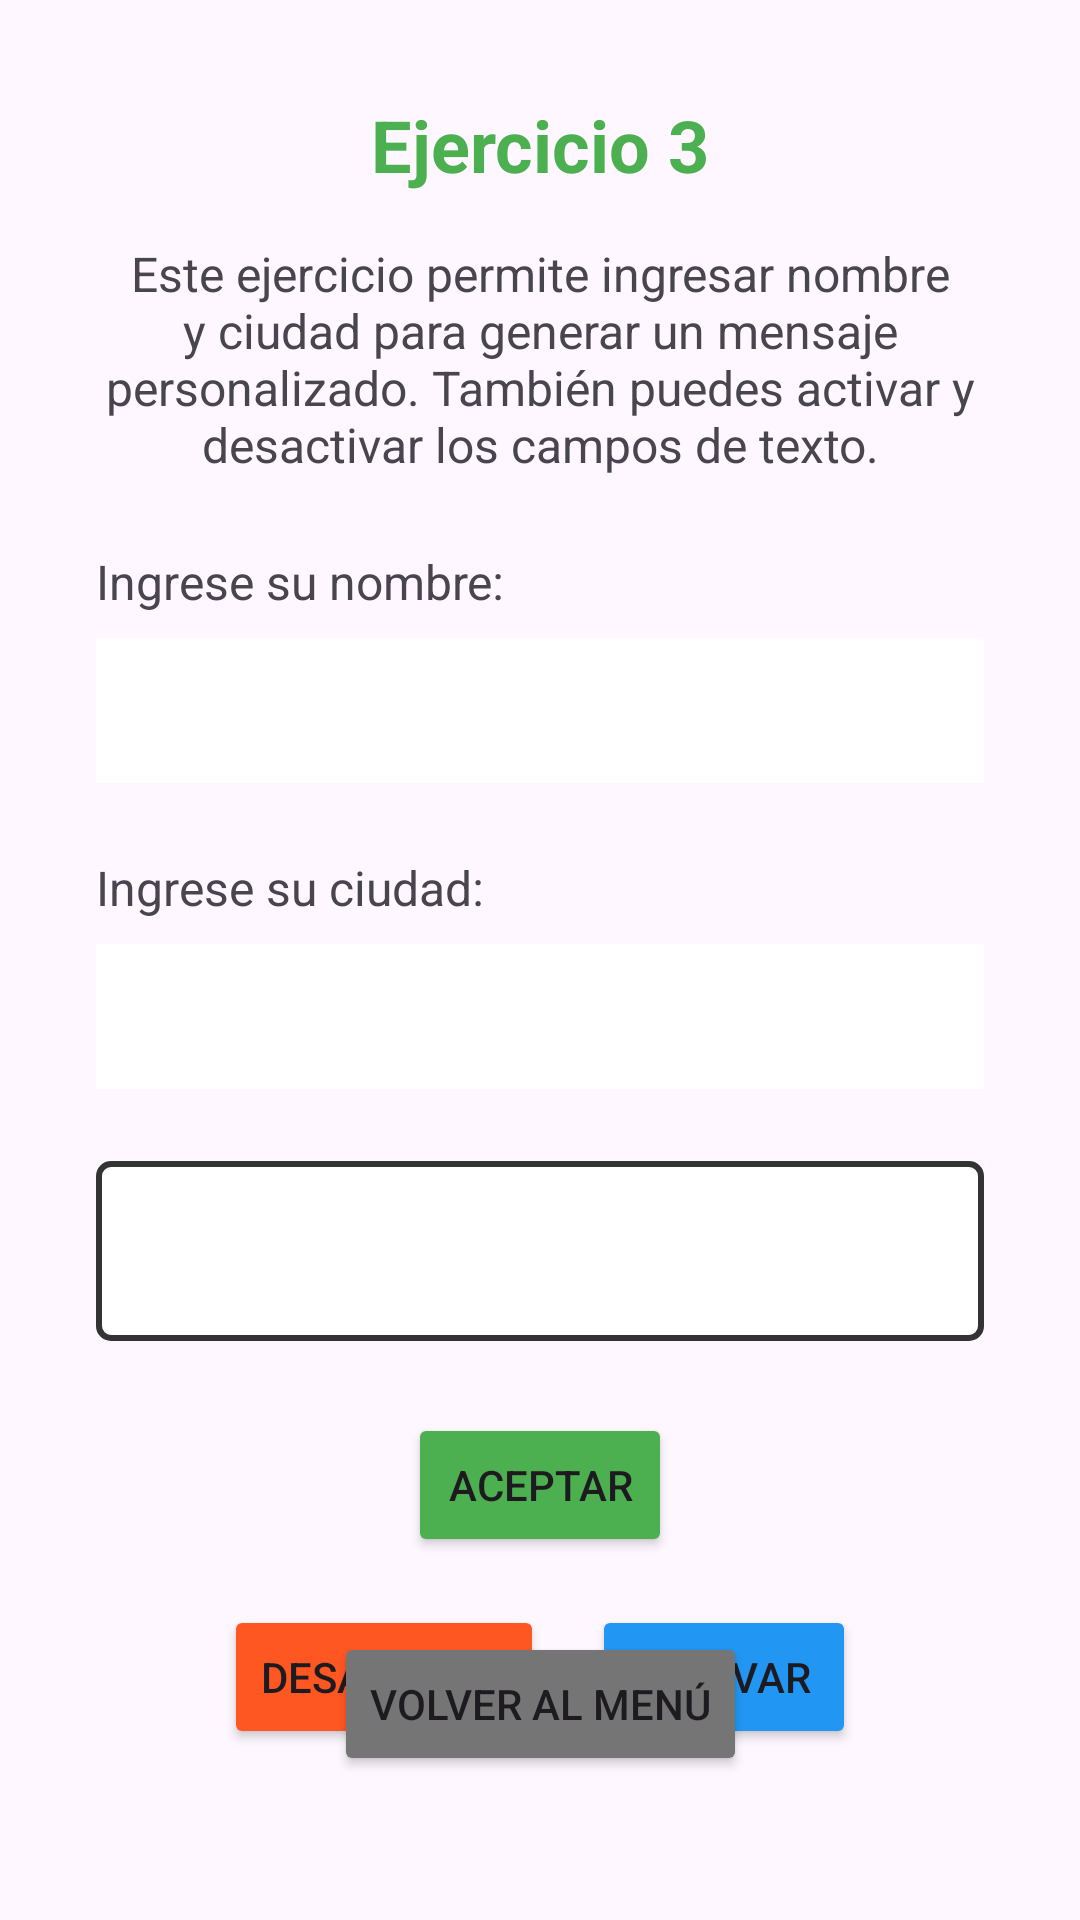

Android layout source for this screen:
<!-- AndroidManifest.xml: application theme Theme.AndroidSkillsPortfolio -->
<!-- res/layout/activity_ejercicio10.xml -->
<?xml version="1.0" encoding="utf-8"?>

<androidx.constraintlayout.widget.ConstraintLayout
    xmlns:android="http://schemas.android.com/apk/res/android"
    xmlns:app="http://schemas.android.com/apk/res-auto"
    xmlns:tools="http://schemas.android.com/tools"
    android:layout_width="match_parent"
    android:layout_height="match_parent"
    android:padding="32dp"
    tools:context=".Ejercicio10Activity">

    <TextView
        android:id="@+id/tvTitulo"
        android:layout_width="wrap_content"
        android:layout_height="wrap_content"
        android:text="Ejercicio 3"
        android:textSize="24sp"
        android:textStyle="bold"
        android:textColor="#4CAF50"
        app:layout_constraintTop_toTopOf="parent"
        app:layout_constraintStart_toStartOf="parent"
        app:layout_constraintEnd_toEndOf="parent"
        android:layout_marginBottom="16dp"/>

    <TextView
        android:id="@+id/tvDescripcion3"
        android:layout_width="match_parent"
        android:layout_height="wrap_content"
        android:text="Este ejercicio permite ingresar nombre y ciudad para generar un mensaje personalizado. También puedes activar y desactivar los campos de texto."
        android:textSize="16sp"
        android:textAlignment="center"
        android:layout_marginBottom="20dp"
        app:layout_constraintTop_toBottomOf="@id/tvTitulo"
        app:layout_constraintStart_toStartOf="parent"
        app:layout_constraintEnd_toEndOf="parent"
        android:layout_marginTop="16dp"/>

    <TextView
        android:id="@+id/tvLabelNombre"
        android:layout_width="wrap_content"
        android:layout_height="wrap_content"
        android:text="Ingrese su nombre:"
        android:textSize="16sp"
        app:layout_constraintTop_toBottomOf="@id/tvDescripcion3"
        app:layout_constraintStart_toStartOf="parent"
        android:layout_marginTop="24dp"/>

    <EditText
        android:id="@+id/txtNombre"
        android:layout_width="0dp"
        android:layout_height="wrap_content"
        android:inputType="textPersonName"
        android:padding="12dp"
        android:background="@android:color/white"
        app:layout_constraintTop_toBottomOf="@id/tvLabelNombre"
        app:layout_constraintStart_toStartOf="parent"
        app:layout_constraintEnd_toEndOf="parent"
        android:layout_marginTop="8dp"/>

    <TextView
        android:id="@+id/tvLabelCiudad"
        android:layout_width="wrap_content"
        android:layout_height="wrap_content"
        android:text="Ingrese su ciudad:"
        android:textSize="16sp"
        app:layout_constraintTop_toBottomOf="@id/txtNombre"
        app:layout_constraintStart_toStartOf="parent"
        android:layout_marginTop="24dp"/>

    <EditText
        android:id="@+id/txtCiudad"
        android:layout_width="0dp"
        android:layout_height="wrap_content"
        android:inputType="text"
        android:padding="12dp"
        android:background="@android:color/white"
        app:layout_constraintTop_toBottomOf="@id/tvLabelCiudad"
        app:layout_constraintStart_toStartOf="parent"
        app:layout_constraintEnd_toEndOf="parent"
        android:layout_marginTop="8dp"/>

    <TextView
        android:id="@+id/lblFrase"
        android:layout_width="0dp"
        android:layout_height="wrap_content"
        android:background="@drawable/border_frame"
        android:padding="16dp"
        android:textSize="16sp"
        android:textColor="#333333"
        android:minHeight="60dp"
        android:gravity="center"
        app:layout_constraintTop_toBottomOf="@id/txtCiudad"
        app:layout_constraintStart_toStartOf="parent"
        app:layout_constraintEnd_toEndOf="parent"
        android:layout_marginTop="24dp"/>

    <Button
        android:id="@+id/btnAceptar"
        android:layout_width="wrap_content"
        android:layout_height="wrap_content"
        android:text="Aceptar"
        android:backgroundTint="#4CAF50"
        app:layout_constraintTop_toBottomOf="@id/lblFrase"
        app:layout_constraintStart_toStartOf="parent"
        app:layout_constraintEnd_toEndOf="parent"
        android:layout_marginTop="24dp"/>

    <LinearLayout
        android:id="@+id/layoutBotones"
        android:layout_width="wrap_content"
        android:layout_height="wrap_content"
        android:orientation="horizontal"
        app:layout_constraintTop_toBottomOf="@id/btnAceptar"
        app:layout_constraintStart_toStartOf="parent"
        app:layout_constraintEnd_toEndOf="parent"
        android:layout_marginTop="16dp">

        <Button
            android:id="@+id/btnDesactivar"
            android:layout_width="wrap_content"
            android:layout_height="wrap_content"
            android:text="Desactivar"
            android:backgroundTint="#FF5722"
            android:layout_marginEnd="8dp"/>

        <Button
            android:id="@+id/btnActivar"
            android:layout_width="wrap_content"
            android:layout_height="wrap_content"
            android:text="Activar"
            android:backgroundTint="#2196F3"
            android:layout_marginStart="8dp"/>

    </LinearLayout>

    <Button
        android:id="@+id/btnVolver"
        android:layout_width="wrap_content"
        android:layout_height="wrap_content"
        android:text="Volver al Menú"
        android:backgroundTint="#757575"
        app:layout_constraintBottom_toBottomOf="parent"
        app:layout_constraintStart_toStartOf="parent"
        app:layout_constraintEnd_toEndOf="parent"
        android:layout_marginBottom="16dp"/>

</androidx.constraintlayout.widget.ConstraintLayout>
<!-- resources referenced by this layout -->
<resources>
  <!-- drawable border_frame (drawable) -->
  <?xml version="1.0" encoding="utf-8"?>
  
  <shape xmlns:android="http://schemas.android.com/apk/res/android">
      <stroke
          android:width="2dp"
          android:color="#333333" />
      <corners android:radius="4dp" />
      <solid android:color="#FFFFFF" />
  </shape>
  <style name="Theme.AndroidSkillsPortfolio" parent="Base.Theme.AndroidSkillsPortfolio" />
  <style name="Base.Theme.AndroidSkillsPortfolio" parent="Theme.Material3.DayNight.NoActionBar">
          
          
      </style>
</resources>
